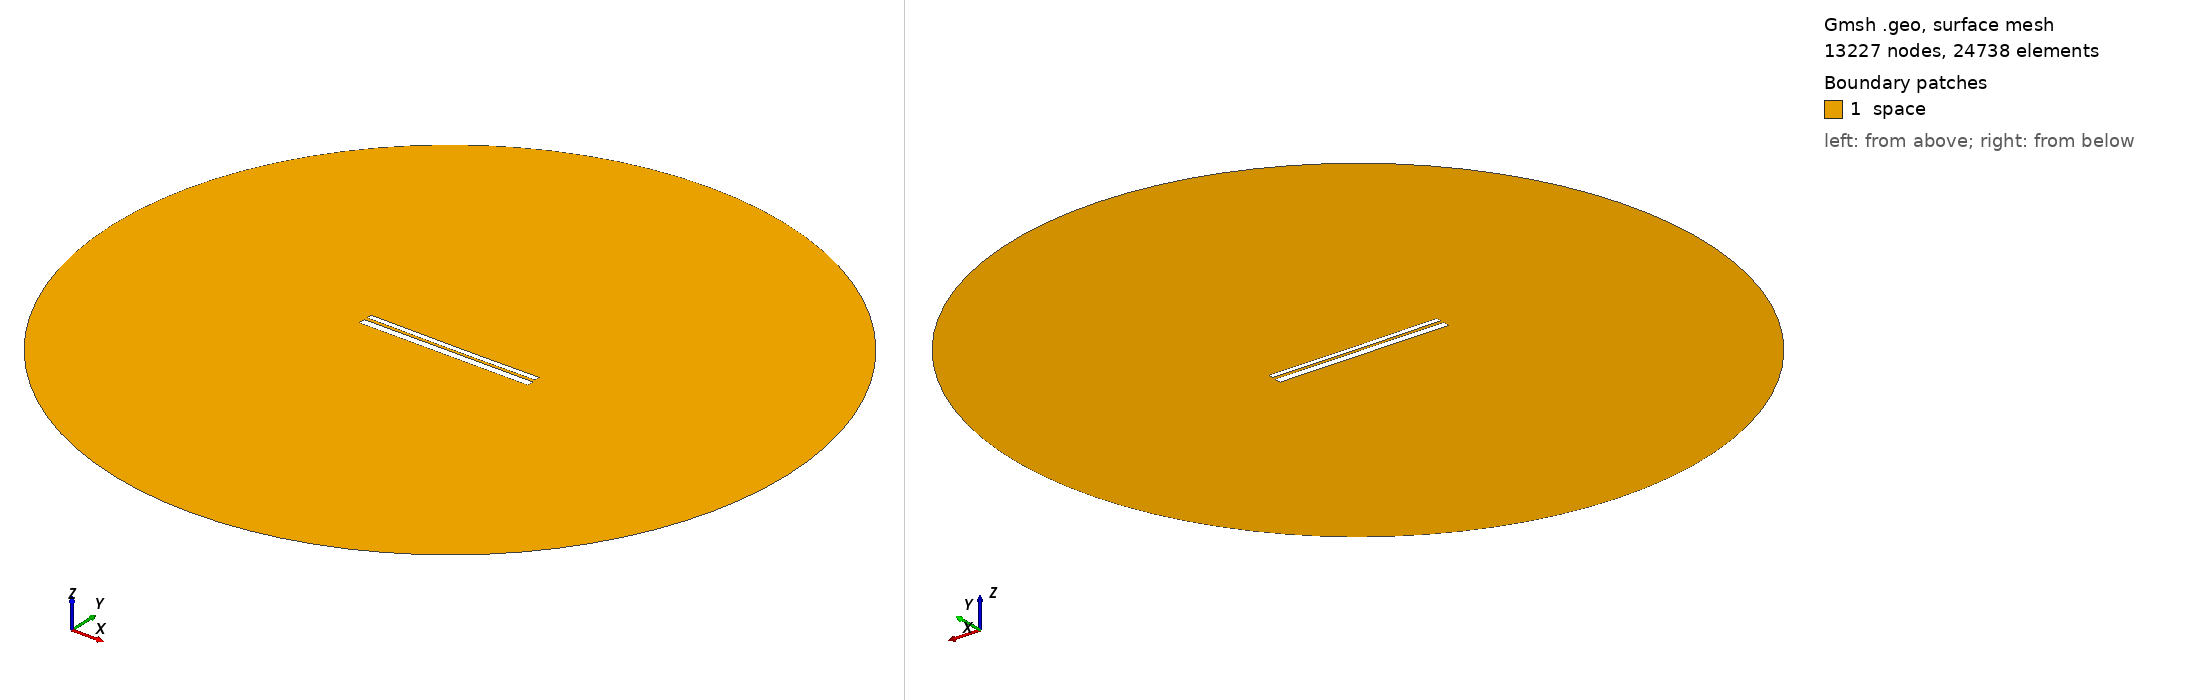

Gmsh geometry script, surface-meshed: 13227 nodes, 24738 surface elements. Boundary patches (legend numbers): 1 space. Left view from above one corner, right view from below the opposite corner. Legend entries are the model's physical surfaces. The drawing asked Gmsh for element sizes between 1% and 20% of the model's largest extent; the script's own settings can give other sizes.

=== 9388.geo (drawn) ===
//---------------------------------------
// Geometry kernel
//---------------------------------------

SetFactory("OpenCASCADE");



//---------------------------------------
// Parameters of the geometry
//---------------------------------------

// Overetch of the upper plate
overetch = 0.375;

// Distance between the plates
distance = 1.5;

// Discretization over the x axis (for the deformation)
nx = 50; 

// Length of the plate
L = 100 - overetch; 

// Number of modes
n = 4; 

// 1st mode coefficient
coeff(1) = -0.15;
beta(1) = 0.596864 * 3.1415926535 / L;

// 2nd mode coefficient
coeff(2) = -0.15;
beta(2) = 1.49418 * 3.1415926535 / L;

// 3rd mode coefficient
coeff(3) = 0.0;
beta(3) = 2.50025 * 3.1415926535 / L;

// 4th mode coefficient
coeff(4) = 0.0;
beta(4) = 3.49999 * 3.1415926535 / L;



//---------------------------------------
// Upper plate (deformed rectangle)
//---------------------------------------

// Coordiantes of the upper plate
xmin = -50;
xmax = 50 - overetch;

// Height of the upper plate
yheight = 4 - 2 * overetch;

// Indexes of the points
UpperID[] = {};
LowerID[] = {};
LeftID[] = {};
RightID[] = {};

// Point index
p = 1;

// Horizontal edges
For i In {1:nx}
    x = xmin + (i-1)*(xmax - xmin)/(nx-1);

    y_bottom = distance / 2 + overetch;
    For j In {1:n}
        C = (Cosh(beta(j)*L) + Cos(beta(j)*L)) / (Sinh(beta(j)*L) + Sin(beta(j)*L));
        y_bottom  = y_bottom + coeff(j) * (Cosh(beta(j)*(x+50)) - Cos(beta(j)*(x+50)) - C * (Sinh(beta(j)*(x+50)) - Sin(beta(j)*(x+50))));
    EndFor

    y_top = y_bottom + yheight;

    Point(p) = {x, y_top, 0, 1.0};
    UpperID[i] = p;
    p = p + 1;

    Point(p) = {x, y_bottom, 0, 1.0};
    LowerID[i] = p;
    p = p + 1;
EndFor

// Create point lists
UpperPts[] = {}; LowerPts[] = {};
For i In {1:nx}
  UpperPts[] += {UpperID[i]};
  LowerPts[] += {LowerID[i]};
EndFor

// Build splines
Spline(1) = {UpperPts[]};
Spline(2) = {LowerPts[]};
Line(3) = {LowerPts[nx-1], UpperPts[nx-1]};
Line(4) = {LowerPts[0], UpperPts[0]};

// Build the plane surface
Curve Loop(1) = {2, 3, -1, -4};
Plane Surface(1) = {1};



//---------------------------------------
// Lower plate (rectangle)
//---------------------------------------

// Vertices
Point(1001) = {-50, -1, 0, 1.0};
Point(1002) = { 50, -1, 0, 1.0};
Point(1003) = { 50,  -5, 0, 1.0};
Point(1004) = {-50,  -5, 0, 1.0};

// Edges
Line(5) = {1001, 1002};
Line(6) = {1002, 1003};
Line(7) = {1003, 1004};
Line(8) = {1004, 1001};

// Plane surface
Line Loop(2) = {5, 6, 7, 8};
Plane Surface(2) = {2}; 



//---------------------------------------
// Outer (fictious) boundary
//---------------------------------------

// Points
Point(1005) = {0, 0, 0};       // Center
Point(1006) = {200, 0, 0};     // Start point
Point(1007) = {0, 200, 0};     // 90 degrees
Point(1008) = {-200, 0, 0};    // 180 degrees
Point(1009) = {0, -200, 0};    // 270 degrees

// Circle arcs (each needs start, center, end)
Circle(9) = {1006, 1005, 1007};
Circle(10) = {1007, 1005, 1008};
Circle(11) = {1008, 1005, 1009};
Circle(12) = {1009, 1005, 1006};

// Plane surface for the entire domain
Curve Loop(3) = {9, 10, 11, 12};
Surface(3) = {3};

// Subtract the plates from the whole domain to obtain the actual domain where we want to solve the equations
BooleanDifference{ Surface{3}; Delete; }{ Surface{1}; Surface{2}; Delete; }




//---------------------------------------
// Transfinite Lines/Curves
//---------------------------------------

// Set the number of points on the boundaries
r = 7;

// Plates
Transfinite Curve {1, 2} = 50*r Using Progression 1;
Transfinite Curve {3, 4} = 2*r Using Progression 1;
Transfinite Line {5, 7} = 50*r Using Progression 1;
Transfinite Line {6, 8} = 2*r Using Progression 1;

// Outer boundary
Transfinite Line {9, 10, 11, 12} = 20 Using Progression 1;



//---------------------------------------
// Physical groups
//---------------------------------------                

// Physical curves (boundaries)
Physical Line("force_segment", 10) = {2};
Physical Line("upper_plate", 11) = {1, 3, 4};
Physical Line("lower_plate", 12) = {5, 6, 7, 8};
Physical Line("boundary", 20) = {9, 10, 11, 12};

// Physical Surfaces
Physical Surface("space", 30) = {3};



//---------------------------------------
// 6. Generate the Mesh
//---------------------------------------

// 2D mesh generation
Mesh 2;
